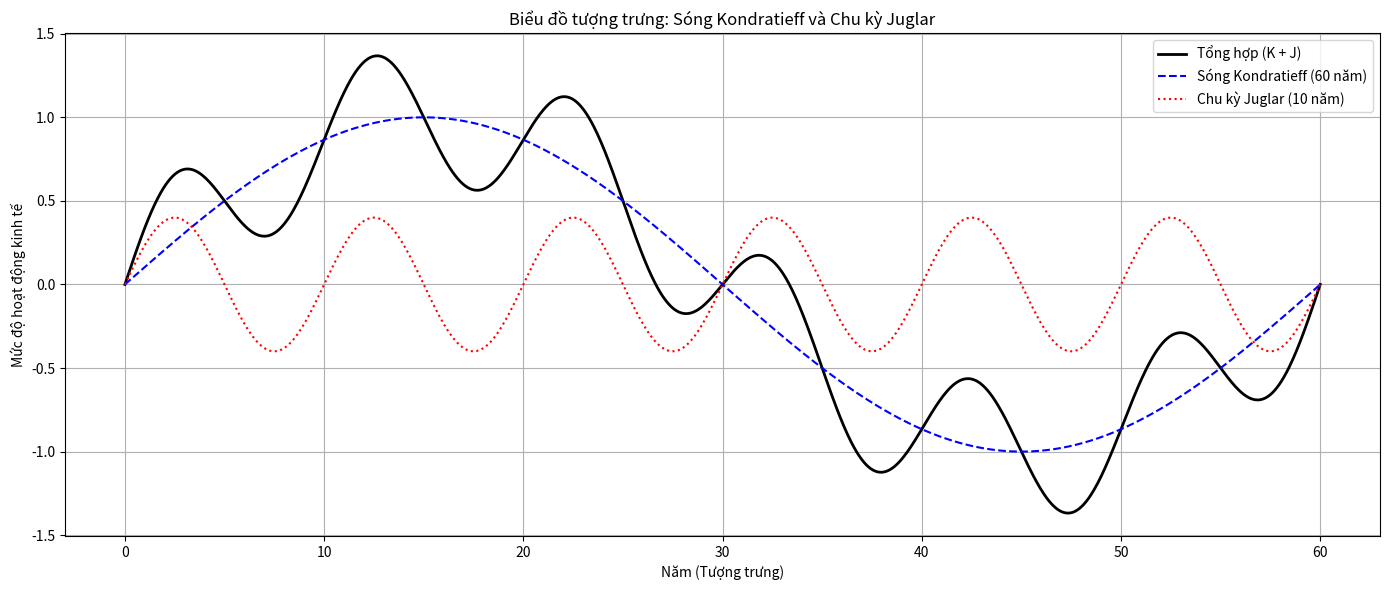

The script that saved this image:
import matplotlib.pyplot as plt
import numpy as np

# Tạo trục thời gian
years = np.linspace(0, 60, 1000)

# Sóng Kondratieff (dài hạn): chu kỳ 60 năm
k_wave = np.sin(2 * np.pi * years / 60)

# Chu kỳ Juglar (trung hạn): chu kỳ 10 năm
j_cycle = 0.4 * np.sin(2 * np.pi * years / 10)

# Tổng hợp: Sóng K chứa các chu kỳ J bên trong
combined = k_wave + j_cycle

# Vẽ biểu đồ
plt.figure(figsize=(14, 6))
plt.plot(years, combined, label='Tổng hợp (K + J)', color='black', linewidth=2)
plt.plot(years, k_wave, label='Sóng Kondratieff (60 năm)', linestyle='--', color='blue')
plt.plot(years, j_cycle, label='Chu kỳ Juglar (10 năm)', linestyle=':', color='red')

# Chú thích
plt.title('Biểu đồ tượng trưng: Sóng Kondratieff và Chu kỳ Juglar')
plt.xlabel('Năm (Tượng trưng)')
plt.ylabel('Mức độ hoạt động kinh tế')
plt.legend()
plt.grid(True)
plt.tight_layout()
plt.show()
